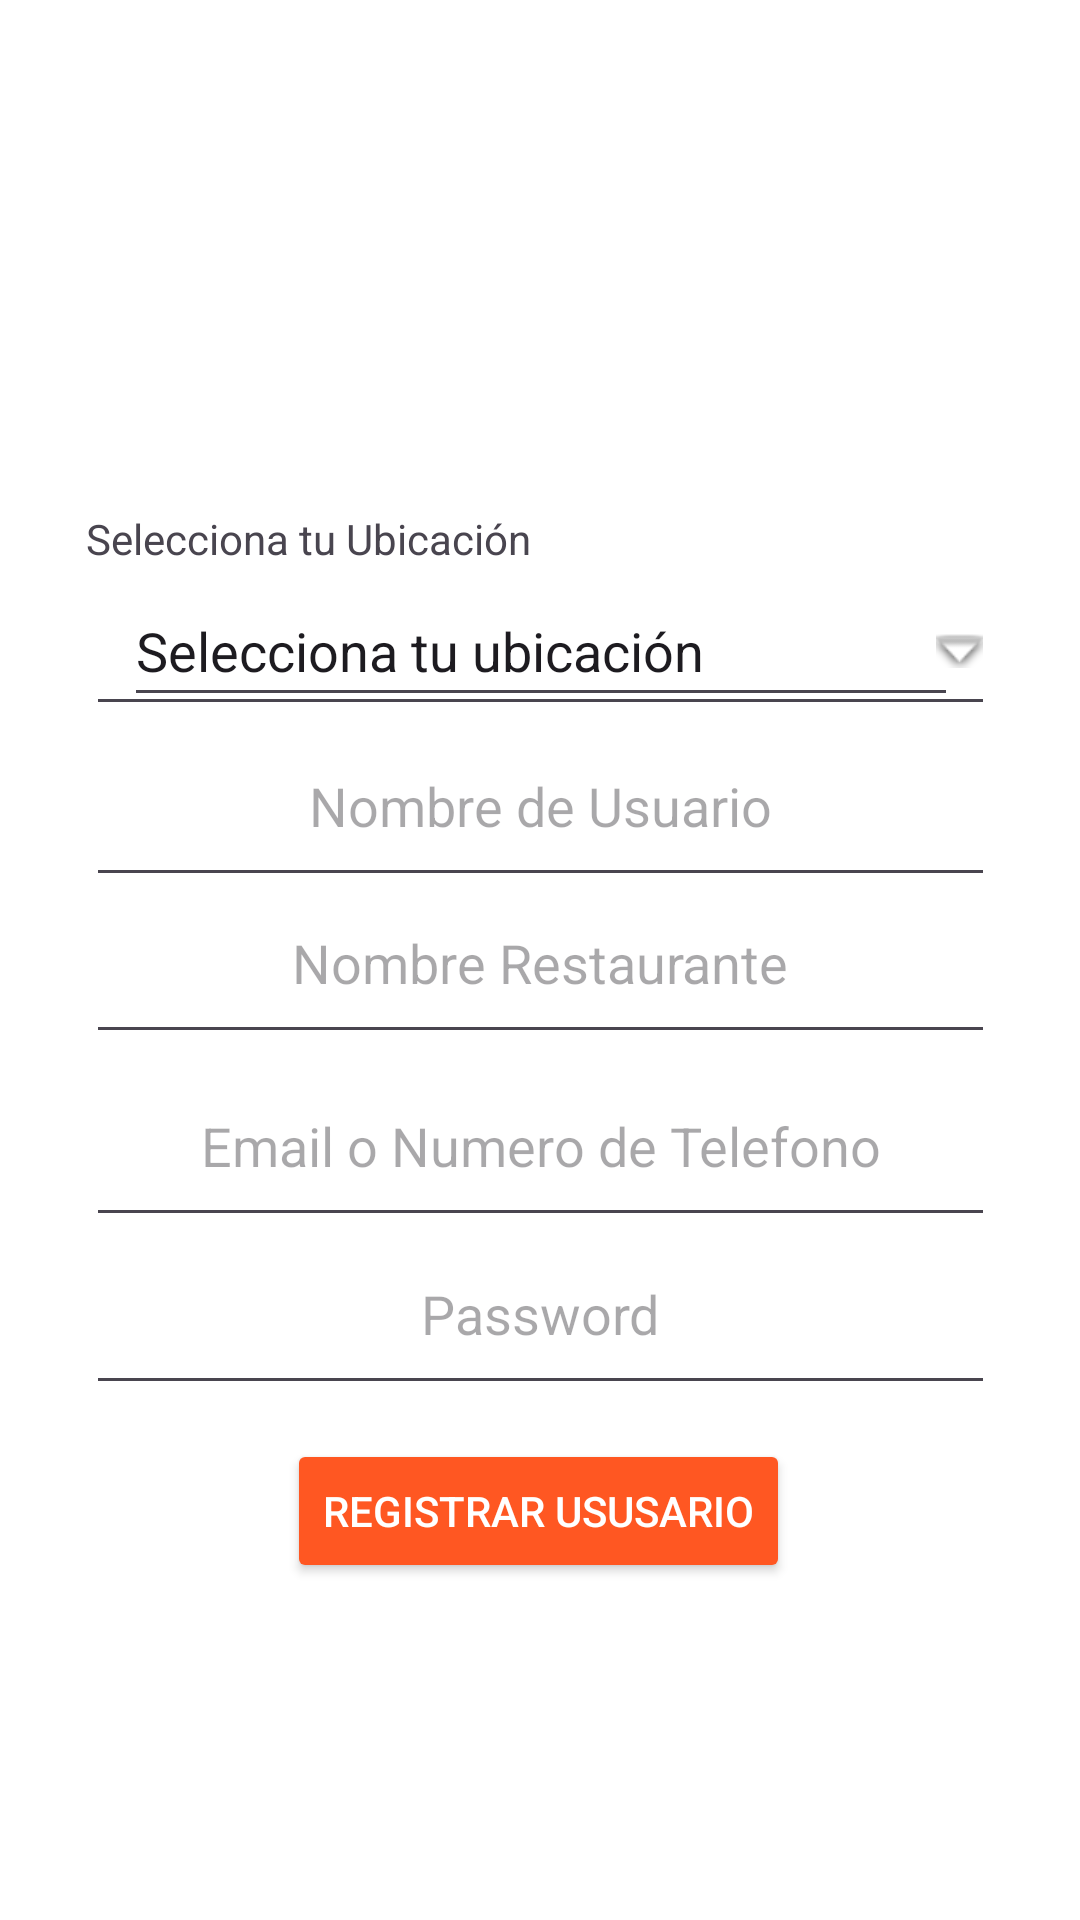

Here is an Android app screen rendered from its layout file. Give the layout XML and the strings, colors and styles it references.
<!-- AndroidManifest.xml: application theme Theme.MengoV2 -->
<!-- res/layout/activity_registrar.xml -->
<?xml version="1.0" encoding="utf-8"?>
<androidx.constraintlayout.widget.ConstraintLayout xmlns:android="http://schemas.android.com/apk/res/android"
    xmlns:app="http://schemas.android.com/apk/res-auto"
    xmlns:tools="http://schemas.android.com/tools"
    android:id="@+id/main"
    android:layout_width="match_parent"
    android:layout_height="match_parent"
    android:background="#FFFFFF"
    android:textAlignment="center"
    tools:context=".Registrar">

    <ImageView
        android:id="@+id/imageView2"
        android:layout_width="355dp"
        android:layout_height="224dp"
        app:layout_constraintBottom_toBottomOf="parent"
        app:layout_constraintEnd_toEndOf="parent"
        app:layout_constraintStart_toStartOf="parent"
        app:layout_constraintTop_toTopOf="parent"
        app:layout_constraintVertical_bias="0.041"
        app:srcCompat="@drawable/mengo" />

    <EditText
        android:id="@+id/editTextTextEmailAddress2"
        android:layout_width="303dp"
        android:layout_height="64dp"
        android:ems="10"
        android:hint="Nombre de Usuario"
        android:inputType="textEmailAddress"
        android:textAlignment="center"
        app:layout_constraintBottom_toBottomOf="parent"
        app:layout_constraintEnd_toEndOf="parent"
        app:layout_constraintStart_toStartOf="parent"
        app:layout_constraintTop_toTopOf="parent"
        app:layout_constraintVertical_bias="0.408" />

    <EditText
        android:id="@+id/editTextTextEmailAddress3"
        android:layout_width="303dp"
        android:layout_height="64dp"
        android:ems="10"
        android:hint="Nombre Restaurante"
        android:inputType="textEmailAddress"
        android:textAlignment="center"
        app:layout_constraintBottom_toBottomOf="parent"
        app:layout_constraintEnd_toEndOf="parent"
        app:layout_constraintStart_toStartOf="parent"
        app:layout_constraintTop_toTopOf="parent"
        app:layout_constraintVertical_bias="0.499" />

    <EditText
        android:id="@+id/editTextTextEmailAddress4"
        android:layout_width="303dp"
        android:layout_height="64dp"
        android:ems="10"
        android:hint="Email o Numero de Telefono"
        android:inputType="textEmailAddress"
        android:textAlignment="center"
        app:layout_constraintBottom_toBottomOf="parent"
        app:layout_constraintEnd_toEndOf="parent"
        app:layout_constraintStart_toStartOf="parent"
        app:layout_constraintTop_toTopOf="parent"
        app:layout_constraintVertical_bias="0.605" />

    <EditText
        android:id="@+id/editTextTextPassword2"
        android:layout_width="303dp"
        android:layout_height="64dp"
        android:ems="10"
        android:hint="Password"
        android:inputType="textPassword"
        android:textAlignment="center"
        app:layout_constraintBottom_toBottomOf="parent"
        app:layout_constraintEnd_toEndOf="parent"
        app:layout_constraintStart_toStartOf="parent"
        app:layout_constraintTop_toTopOf="parent"
        app:layout_constraintVertical_bias="0.702" />

    <Button
        android:id="@+id/button3"
        android:layout_width="wrap_content"
        android:layout_height="wrap_content"
        android:backgroundTint="#FF5722"
        android:text="Registrar Ususario"
        android:textColor="#FFFFFF"
        android:textColorHint="#000000"
        android:textColorLink="#FFFFFF"
        app:layout_constraintBottom_toBottomOf="parent"
        app:layout_constraintEnd_toEndOf="parent"
        app:layout_constraintHorizontal_bias="0.497"
        app:layout_constraintStart_toStartOf="parent"
        app:layout_constraintTop_toTopOf="parent"
        app:layout_constraintVertical_bias="0.81" />

    <com.google.android.material.textfield.TextInputLayout
        android:id="@+id/textInputLayout"
        android:layout_width="409dp"
        android:layout_height="wrap_content"
        tools:layout_editor_absoluteX="1dp"
        tools:layout_editor_absoluteY="310dp">

    </com.google.android.material.textfield.TextInputLayout>

    <com.google.android.material.textfield.TextInputEditText
        android:id="@+id/textInputEditText"
        android:layout_width="303dp"
        android:layout_height="53dp"
        android:drawableRight="@android:drawable/arrow_down_float"
        app:endIconTint="@color/black"
        style="@style/Widget.Material3.TextInputLayout.FilledBox.Dense.ExposedDropdownMenu"
        app:boxStrokeWidth="0dp"
        app:boxStrokeWidthFocused="0dp"
        app:layout_constraintBottom_toBottomOf="parent"
        app:layout_constraintEnd_toEndOf="parent"
        app:layout_constraintStart_toStartOf="parent"
        app:layout_constraintTop_toTopOf="parent"
        app:layout_constraintVertical_bias="0.322"/>

    <AutoCompleteTextView
        android:id="@+id/listOfLocation"
        android:layout_width="278dp"
        android:layout_height="47dp"
        android:inputType="none"
        android:text="Selecciona tu ubicación"
        app:layout_constraintBottom_toBottomOf="@+id/textInputEditText"
        app:layout_constraintEnd_toEndOf="@+id/textInputEditText"
        app:layout_constraintStart_toStartOf="@+id/textInputEditText"
        app:layout_constraintTop_toTopOf="@+id/textInputEditText" />

    <TextView
        android:id="@+id/textView"
        android:layout_width="wrap_content"
        android:layout_height="wrap_content"
        android:text="Selecciona tu Ubicación"
        app:layout_constraintBottom_toTopOf="@+id/textInputEditText"
        app:layout_constraintStart_toStartOf="@+id/textInputEditText" />
</androidx.constraintlayout.widget.ConstraintLayout>
<!-- resources referenced by this layout -->
<resources>
  <style name="Theme.MengoV2" parent="Base.Theme.MengoV2" />
  <style name="Base.Theme.MengoV2" parent="Theme.Material3.DayNight.NoActionBar">
          
          
      </style>
  <!-- not gathered from this repository: default colours our renderer supplied (Android Studio template values) -->
  <color name="black">#FF000000</color>
</resources>
